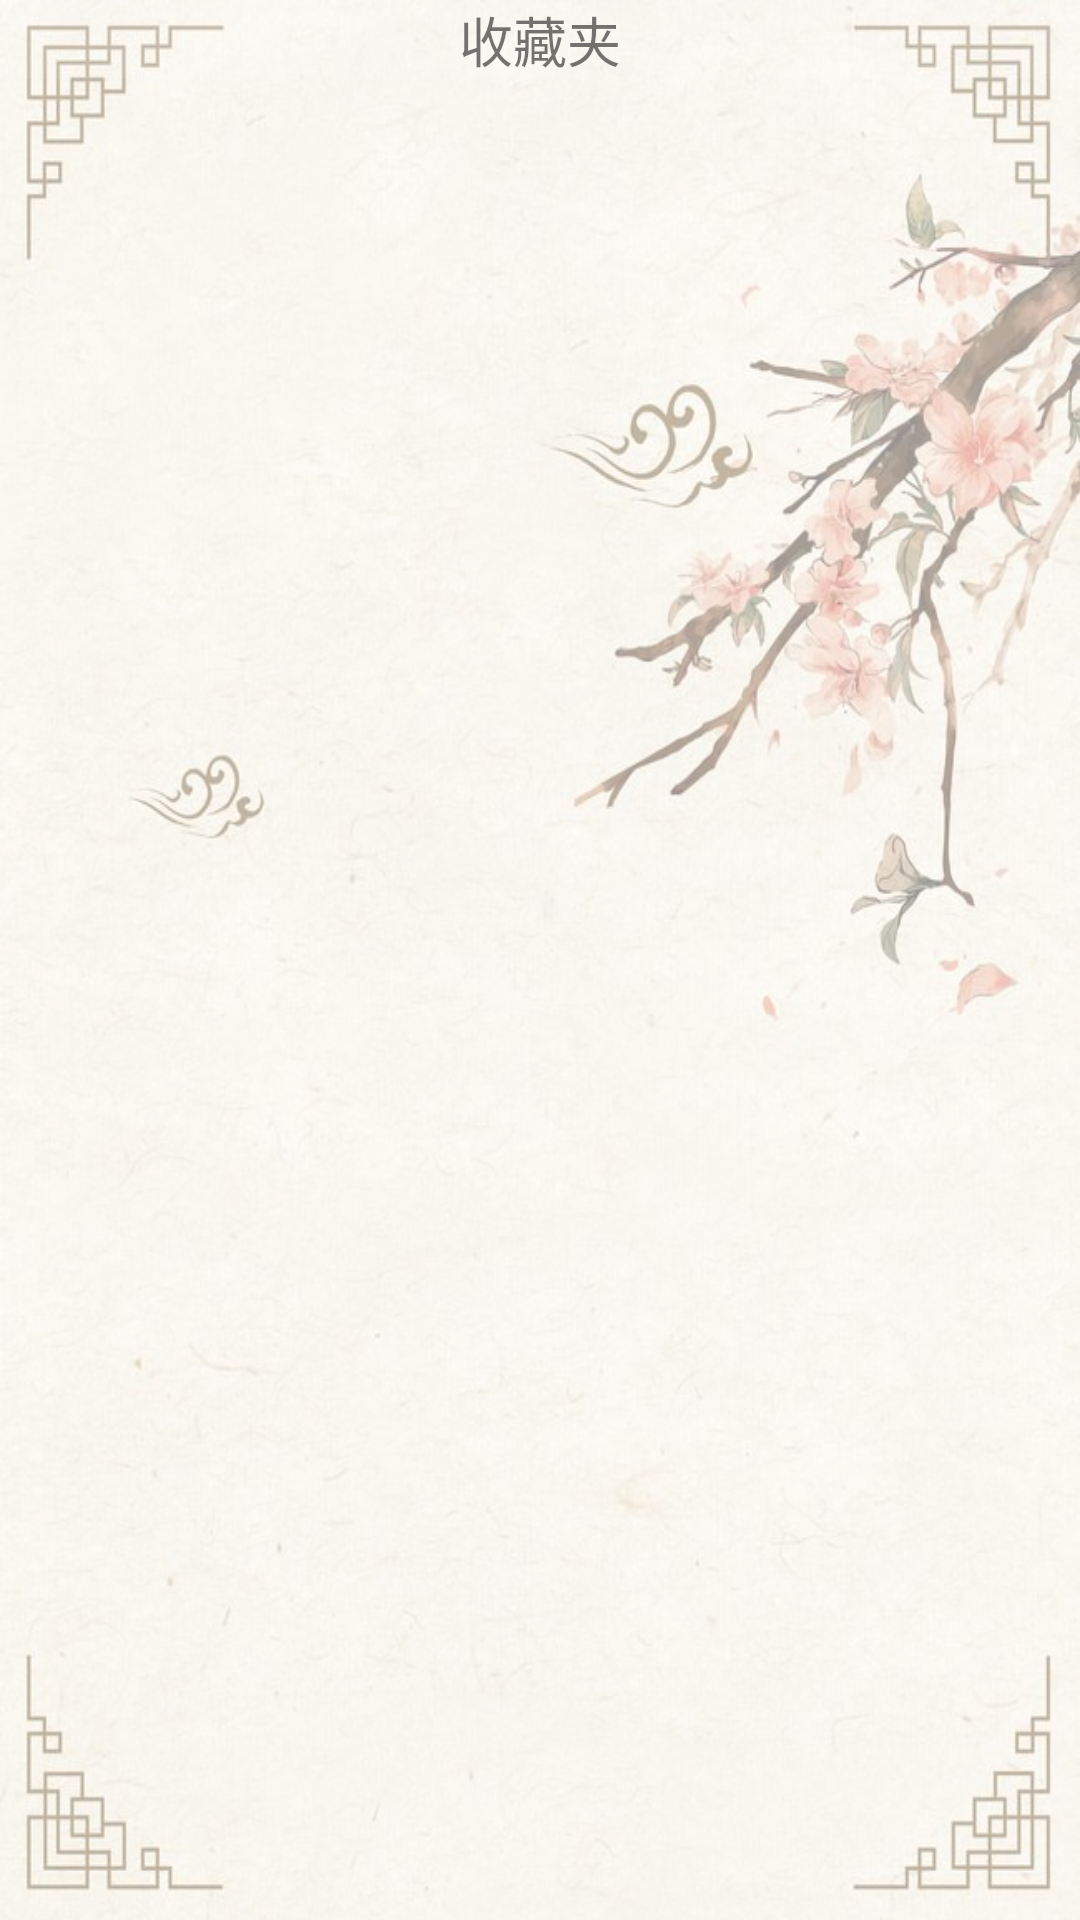

Write the Android layout XML for this screen, with the resource values it uses.
<!-- AndroidManifest.xml: application theme Theme.AppCompat.Light.NoActionBar -->
<!-- res/layout/collect.xml -->
<?xml version="1.0" encoding="utf-8"?>
<LinearLayout xmlns:android="http://schemas.android.com/apk/res/android"
    android:orientation="vertical"
    android:layout_width="match_parent"
    android:layout_height="match_parent"
    android:background="@drawable/collect">
    <TextView
        android:layout_width="match_parent"
        android:layout_height="wrap_content"
        android:text="收藏夹"
        android:textSize="18dp"
        android:gravity="center"
        android:background="#99ffffff"/>

    <androidx.recyclerview.widget.RecyclerView
        android:id="@+id/read_title_recycler_view"
        android:layout_width="match_parent"
        android:layout_height="match_parent"
        android:background="#90ffffff"
        />
</LinearLayout>
<!-- resources referenced by this layout -->
<resources>
  <!-- drawable collect: jpg bitmap (drawable, 74398 bytes) -->
</resources>
